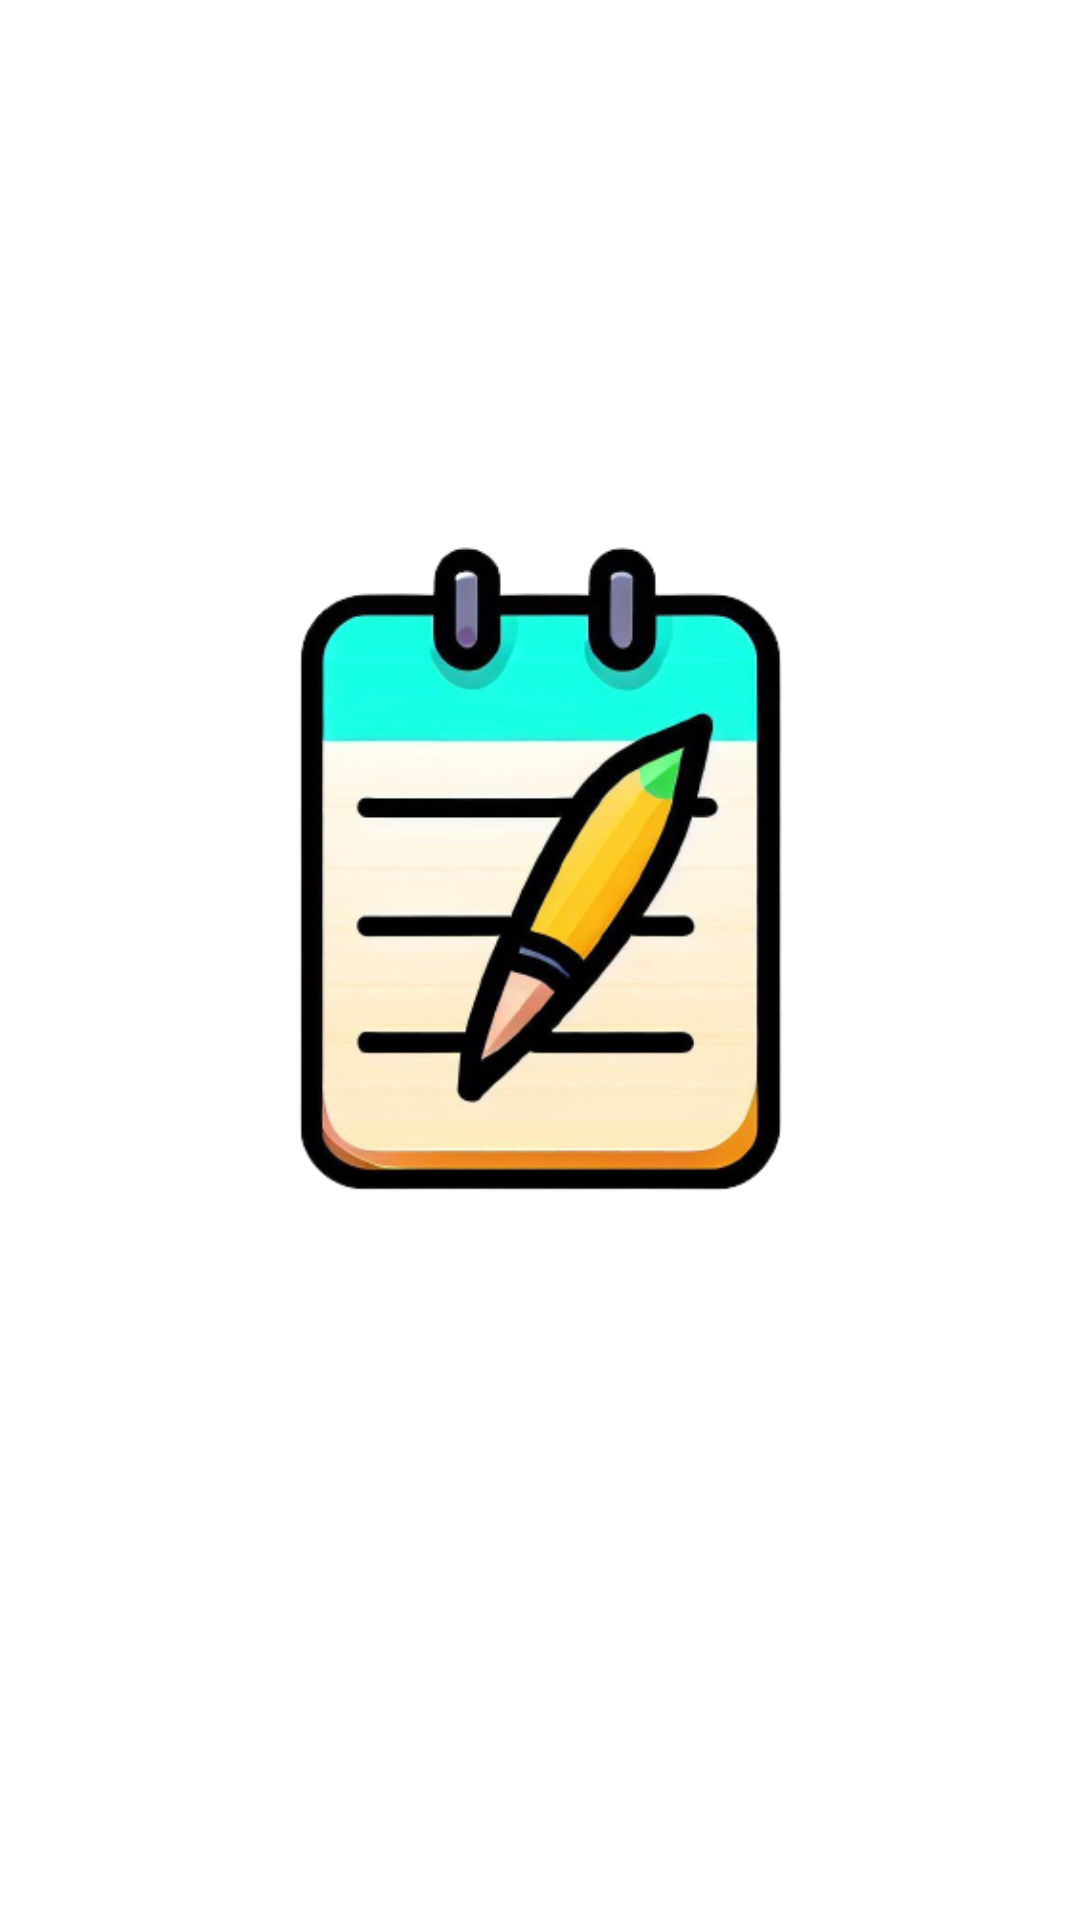

Layout XML and referenced resources for this Android screen:
<!-- AndroidManifest.xml: application theme Theme.TakeNotes -->
<!-- res/layout/activity_splash_screen.xml -->
<?xml version="1.0" encoding="utf-8"?>
<androidx.constraintlayout.widget.ConstraintLayout xmlns:android="http://schemas.android.com/apk/res/android"
    xmlns:app="http://schemas.android.com/apk/res-auto"
    xmlns:tools="http://schemas.android.com/tools"
    android:layout_width="match_parent"
    android:layout_height="match_parent"
    tools:context=".SplashScreen">

    <ImageView
        android:id="@+id/imageView1"
        android:layout_width="319dp"
        android:layout_height="454dp"
        android:layout_marginTop="64dp"
        app:layout_constraintEnd_toEndOf="parent"
        app:layout_constraintHorizontal_bias="0.503"
        app:layout_constraintStart_toStartOf="parent"
        app:layout_constraintTop_toTopOf="parent"
        app:srcCompat="@drawable/icon" />

    <ImageView
        android:id="@+id/imageView2"
        android:layout_width="wrap_content"
        android:layout_height="wrap_content"
        android:layout_marginTop="10dp"
        android:layout_marginBottom="150dp"
        app:layout_constraintBottom_toBottomOf="parent"
        app:layout_constraintEnd_toEndOf="parent"
        app:layout_constraintHorizontal_bias="0.509"
        app:layout_constraintStart_toStartOf="parent"
        app:layout_constraintTop_toBottomOf="@+id/imageView1"
        app:srcCompat="@drawable/name_white" />
</androidx.constraintlayout.widget.ConstraintLayout>
<!-- resources referenced by this layout -->
<resources>
  <!-- drawable icon: png bitmap (drawable, 96266 bytes) -->
  <!-- drawable name_white: png bitmap (drawable, 5579 bytes) -->
  <style name="Theme.TakeNotes" parent="Theme.MaterialComponents.DayNight.NoActionBar">
          
          <item name="colorPrimary">@color/purple_500</item>
          <item name="colorPrimaryVariant">@color/purple_700</item>
          <item name="colorOnPrimary">@color/white</item>
          
          <item name="colorSecondary">@color/teal_200</item>
          <item name="colorSecondaryVariant">@color/teal_700</item>
          <item name="colorOnSecondary">@color/black</item>
          
          <item name="android:statusBarColor">?attr/colorPrimaryVariant</item>
          
      </style>
  <color name="purple_500">#296D98</color>
  <color name="purple_700">#296D98</color>
  <color name="white">#FFFFFFFF</color>
  <color name="teal_200">#FF03DAC5</color>
  <color name="teal_700">#FF018786</color>
  <color name="black">#FF000000</color>
</resources>
